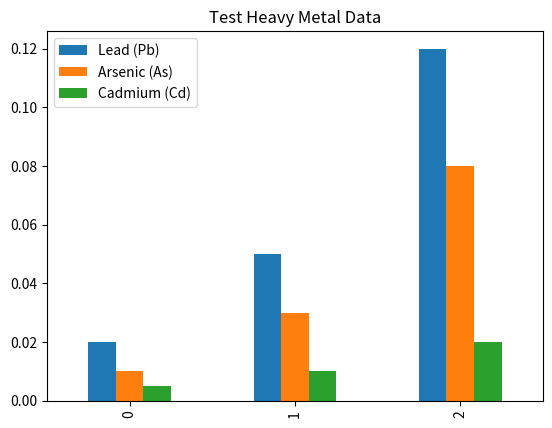

Recreate this plot in Python.
import pandas as pd
import numpy as np
import matplotlib.pyplot as plt

print("✅ Libraries working fine!")

# Simple test: create fake metal concentration data
data = {
    "Lead (Pb)": [0.02, 0.05, 0.12],
    "Arsenic (As)": [0.01, 0.03, 0.08],
    "Cadmium (Cd)": [0.005, 0.01, 0.02]
}

df = pd.DataFrame(data)
print(df)

df.plot(kind="bar")
plt.title("Test Heavy Metal Data")
plt.show()
